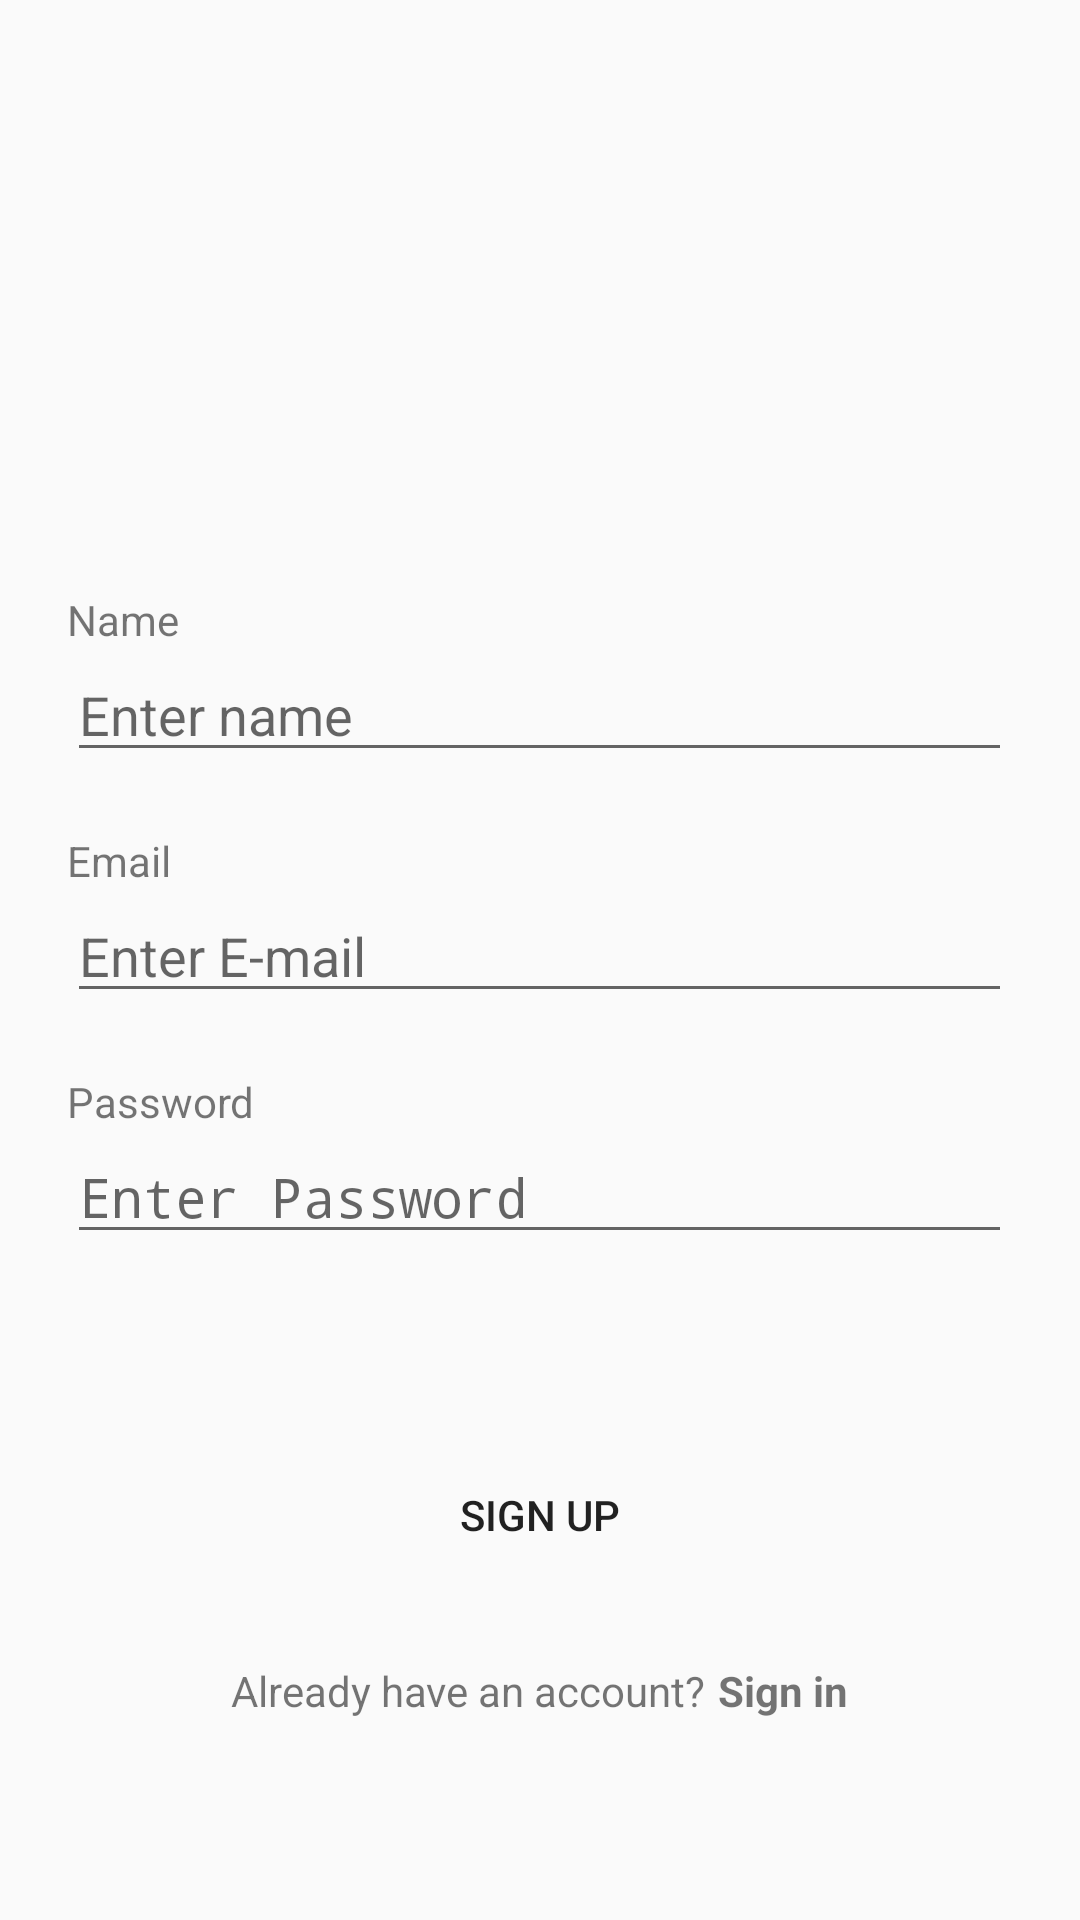

Write the Android layout XML for this screen, with the resource values it uses.
<!-- AndroidManifest.xml: application theme AppTheme -->
<!-- res/layout/activity_signup.xml -->
<?xml version="1.0" encoding="utf-8"?>
<LinearLayout xmlns:android="http://schemas.android.com/apk/res/android"
    xmlns:app="http://schemas.android.com/apk/res-auto"
    xmlns:tools="http://schemas.android.com/tools"
    android:layout_width="match_parent"
    android:layout_height="match_parent"
    android:gravity="center"
    android:orientation="vertical"
    tools:context="com.example.shikh.application.LoginActivity">

    <ImageView
        android:layout_width="100dp"
        android:layout_height="100dp"
        android:src="@drawable/accounticon"
        android:layout_marginBottom="20dp"
        />
    <LinearLayout
        android:layout_width="wrap_content"
        android:layout_height="wrap_content"
        android:padding="10dp"
        android:orientation="vertical">

        <TextView
            android:layout_width="wrap_content"
            android:layout_height="wrap_content"
            android:text="Name"/>
        <EditText
            android:layout_width="wrap_content"
            android:layout_height="wrap_content"
            android:ems="15"
            android:id="@+id/signup_name"
            android:hint="Enter name"/>

        <TextView
            android:layout_width="wrap_content"
            android:layout_height="wrap_content"
            android:text="Email"
            android:layout_marginTop="20dp"/>
        <EditText
            android:layout_width="wrap_content"
            android:layout_height="wrap_content"
            android:ems="15"
            android:id="@+id/signup_email"
            android:hint="Enter E-mail"
            android:inputType="textEmailAddress"/>
        <TextView
            android:layout_width="wrap_content"
            android:layout_height="wrap_content"
            android:text="Password"
            android:layout_marginTop="20dp"/>
        <EditText
            android:layout_width="wrap_content"
            android:layout_height="wrap_content"
            android:ems="15"
            android:id="@+id/signup_password"
            android:hint="Enter Password"
            android:inputType="textPassword"
            />
    </LinearLayout>

    <ProgressBar
        android:layout_width="wrap_content"
        android:layout_height="wrap_content"
        android:id="@+id/progress_bar_signup"/>

    <Button
        android:layout_width="wrap_content"
        android:layout_height="wrap_content"
        android:text="Sign up"
        android:id="@+id/signup_btn"
        android:background="@null"
        android:layout_margin="5dp"
        />

    <LinearLayout
        android:layout_width="wrap_content"
        android:layout_height="wrap_content"
        android:layout_marginTop="20dp">

        <TextView
            android:layout_width="wrap_content"
            android:layout_height="wrap_content"
            android:text="Already have an account?"/>

        <TextView
            android:layout_width="wrap_content"
            android:layout_height="wrap_content"
            android:text="Sign in"
            android:id="@+id/signup_signin"
            android:textStyle="bold"
            android:layout_marginLeft="4dp"/>
    </LinearLayout>

</LinearLayout>
<!-- resources referenced by this layout -->
<resources>
  <style name="AppTheme" parent="Theme.AppCompat.Light.NoActionBar">
          
          <item name="colorPrimary">@color/colorPrimary</item>
          <item name="colorPrimaryDark">@color/colorPrimaryDark</item>
          <item name="colorAccent">@color/colorAccent</item>
      </style>
  <color name="colorPrimary">#202020</color>
  <color name="colorPrimaryDark">#202020</color>
  <color name="colorAccent">#202020</color>
</resources>
